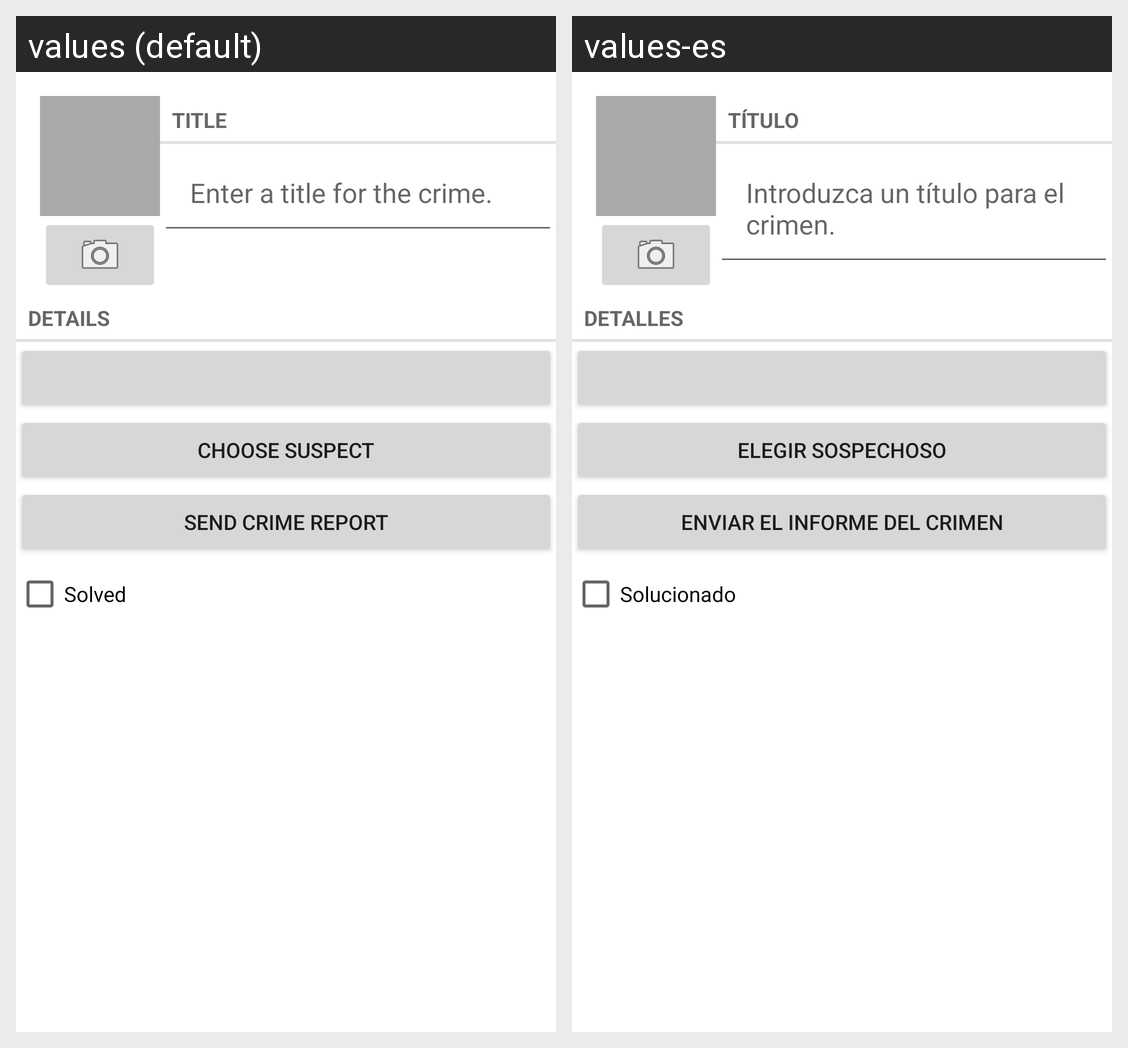

Locale-by-locale string values for the Android screen shown in this grid:
Android screen res/layout/fragment_crime.xml rendered under 2 locales, left to right: values (default), values-es. Device: Nexus 5 (rendered at 1080×1920; each locale shown at half size, 540×960, under a caption strip naming it); theme Theme.CriminalIntent3.
Strings drawn on this screen, with the default value and each locale's value (text and hints the layout hard-codes, and strings that could not be matched under every locale, appear in the picture but are not listed):

crime_title_label
  values: Title
  values-es: Título

crime_title_hint
  values: Enter a title for the crime.
  values-es: Introduzca un título para el crimen.

crime_details_label
  values: Details
  values-es: Detalles

crime_suspect_text
  values: Choose Suspect
  values-es: Elegir Sospechoso

crime_report_text
  values: Send Crime Report
  values-es: Enviar el Informe del Crimen

crime_solved_label
  values: Solved
  values-es: Solucionado
